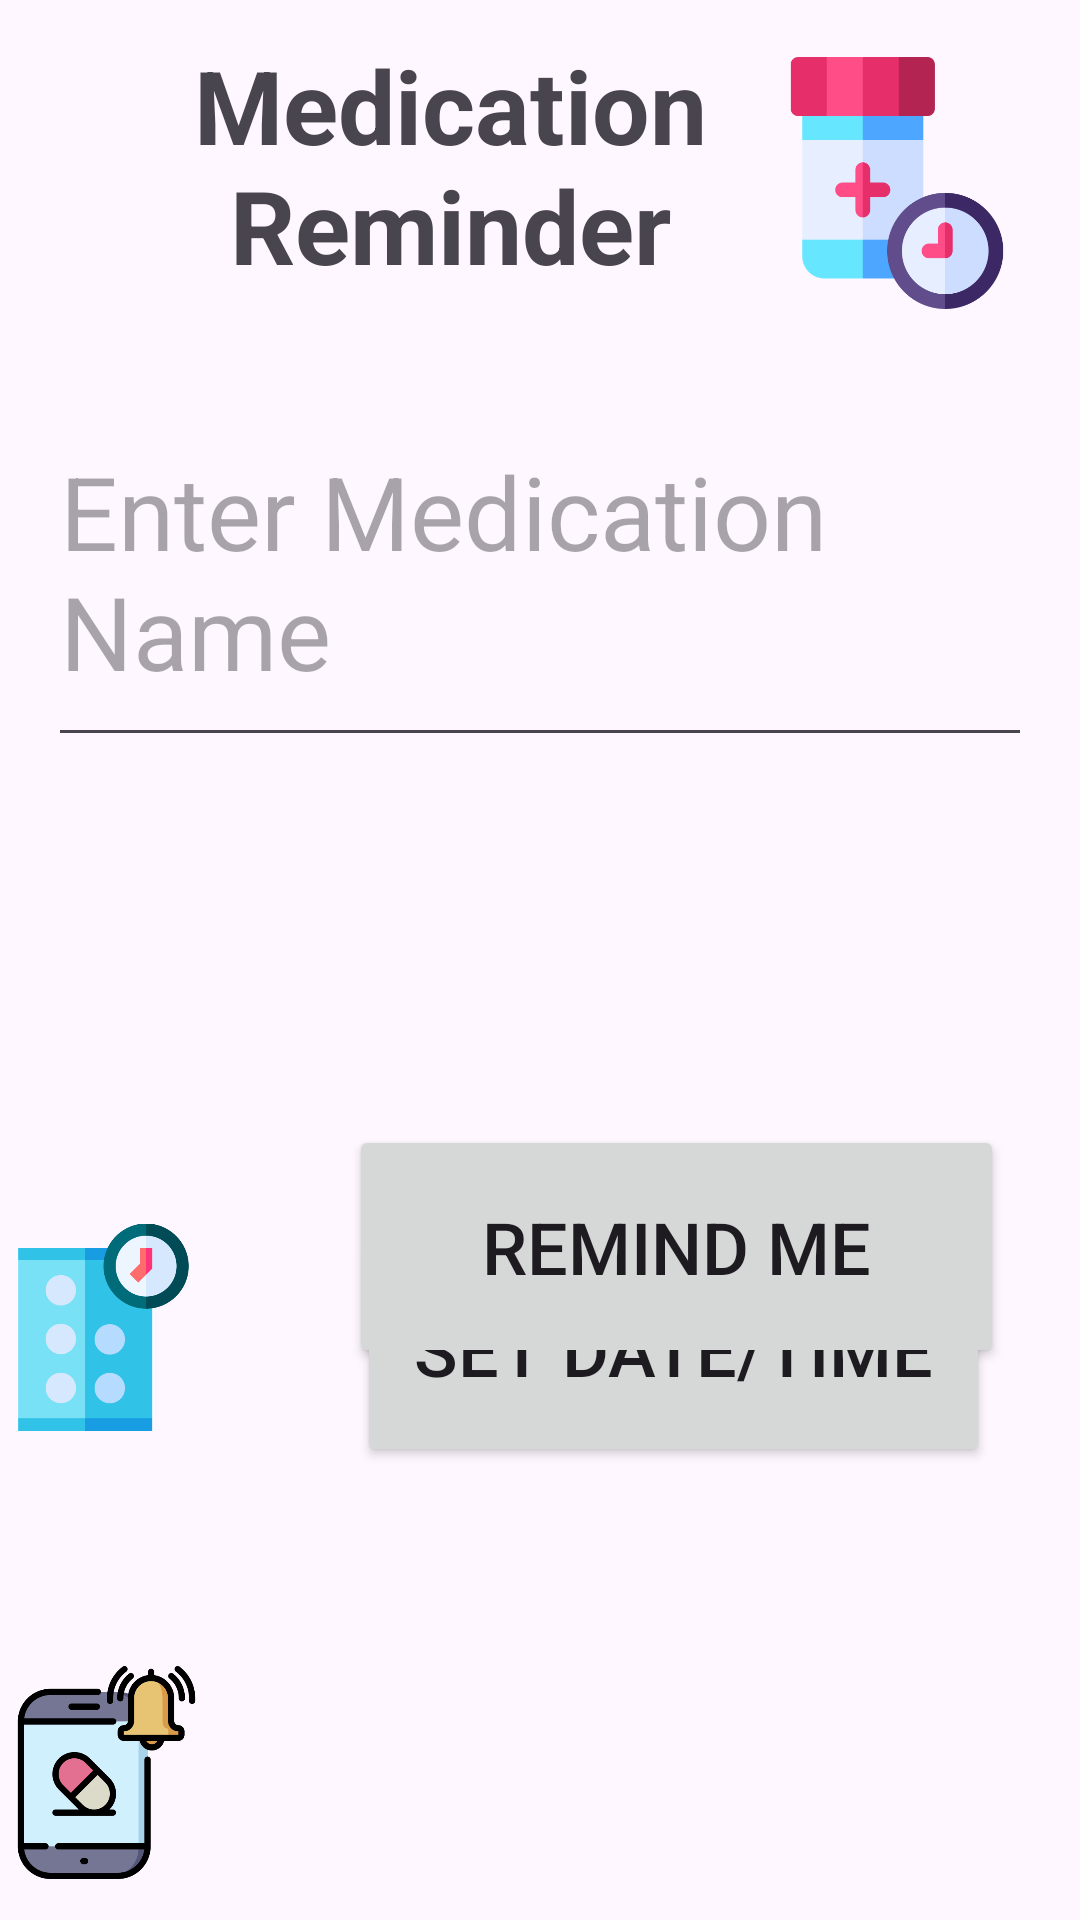

Write the Android layout XML for this screen, with the resource values it uses.
<!-- AndroidManifest.xml: application theme Theme.PHRApplication -->
<!-- res/layout/activity_reminder.xml -->
<RelativeLayout xmlns:android="http://schemas.android.com/apk/res/android"
    xmlns:app="http://schemas.android.com/apk/res-auto"
    xmlns:tools="http://schemas.android.com/tools"
    android:layout_width="match_parent"
    android:layout_height="match_parent">

    <ImageView
        android:id="@+id/imageView_logo1"
        android:layout_width="98dp"
        android:layout_height="84dp"
        android:layout_alignParentTop="true"
        android:layout_alignParentEnd="true"
        android:layout_marginTop="19dp"
        android:layout_marginEnd="12dp"

        app:srcCompat="@drawable/medicine_reminder" />

    <TextView
        android:id="@+id/textViewTitle"
        android:layout_width="288dp"
        android:layout_height="77dp"
        android:layout_below="@+id/imageView_logo1"
        android:layout_alignParentStart="true"
        android:layout_marginStart="6dp"
        android:layout_marginTop="-91dp"
        android:layout_marginBottom="20dp"
        android:gravity="center"
        android:text="Medication Reminder"
        android:textAlignment="center"
        android:textSize="34sp"
        android:textStyle="bold" />

    <EditText
        android:id="@+id/editTextMedicationName"
        android:layout_width="395dp"
        android:layout_height="127dp"
        android:layout_below="@id/textViewTitle"
        android:layout_marginStart="16dp"
        android:layout_marginTop="16dp"
        android:layout_marginEnd="16dp"
        android:layout_marginBottom="16dp"
        android:hint="Enter Medication Name"
        android:textSize="34sp" />

    <TextView
        android:id="@+id/textViewDateTime"
        android:layout_width="208dp"
        android:layout_height="68dp"
        android:layout_alignParentEnd="true"
        android:layout_marginEnd="199dp"
        android:fontFamily="sans-serif"
        android:gravity="center"
        android:text="Select Date and Time"
        android:textSize="20sp"
        android:visibility="invisible"
        tools:visibility="invisible" />

    <ImageView
        android:id="@+id/imageView23"
        android:layout_width="69dp"
        android:layout_height="72dp"
        android:layout_below="@+id/editTextMedicationName"
        android:layout_marginTop="138dp"
        android:layout_marginEnd="50dp"
        android:layout_toStartOf="@+id/buttonSetDateTime"
        app:srcCompat="@drawable/set_timer" />

    <ImageView
        android:id="@+id/imageView24"
        android:layout_width="71dp"
        android:layout_height="77dp"
        android:layout_below="@+id/imageView23"
        android:layout_marginTop="74dp"
        android:layout_marginEnd="48dp"
        android:layout_toStartOf="@+id/buttonSetDateTime"
        app:srcCompat="@drawable/reminder_btn" />

    <Button
        android:id="@+id/buttonSetDateTime"
        android:layout_width="211dp"
        android:layout_height="79dp"
        android:layout_below="@id/textViewDateTime"
        android:layout_alignParentEnd="true"
        android:layout_marginTop="342dp"
        android:layout_marginEnd="30dp"
        android:text="Set Date/Time"
        android:textSize="24sp" />

    <Button
        android:id="@+id/buttonRemindMe"
        android:layout_width="219dp"
        android:layout_height="81dp"
        android:layout_alignStart="@+id/buttonSetDateTime"
        android:layout_alignEnd="@+id/buttonSetDateTime"
        android:layout_alignParentBottom="true"
        android:layout_marginStart="-3dp"
        android:layout_marginEnd="-5dp"
        android:layout_marginBottom="184dp"
        android:text="Remind Me"
        android:textSize="24sp" />

</RelativeLayout>
<!-- resources referenced by this layout -->
<resources>
  <!-- drawable medicine_reminder: png bitmap (drawable, 16423 bytes) -->
  <!-- drawable reminder_btn: png bitmap (drawable, 23008 bytes) -->
  <!-- drawable set_timer: png bitmap (drawable, 19184 bytes) -->
  <style name="Theme.PHRApplication" parent="Base.Theme.PHRApplication" />
  <style name="Base.Theme.PHRApplication" parent="Theme.Material3.DayNight.NoActionBar">
          
          
          <item name="colorPrimary">@color/statusBarColor</item>
      </style>
  <color name="statusBarColor">#1C6BA4</color>
</resources>
